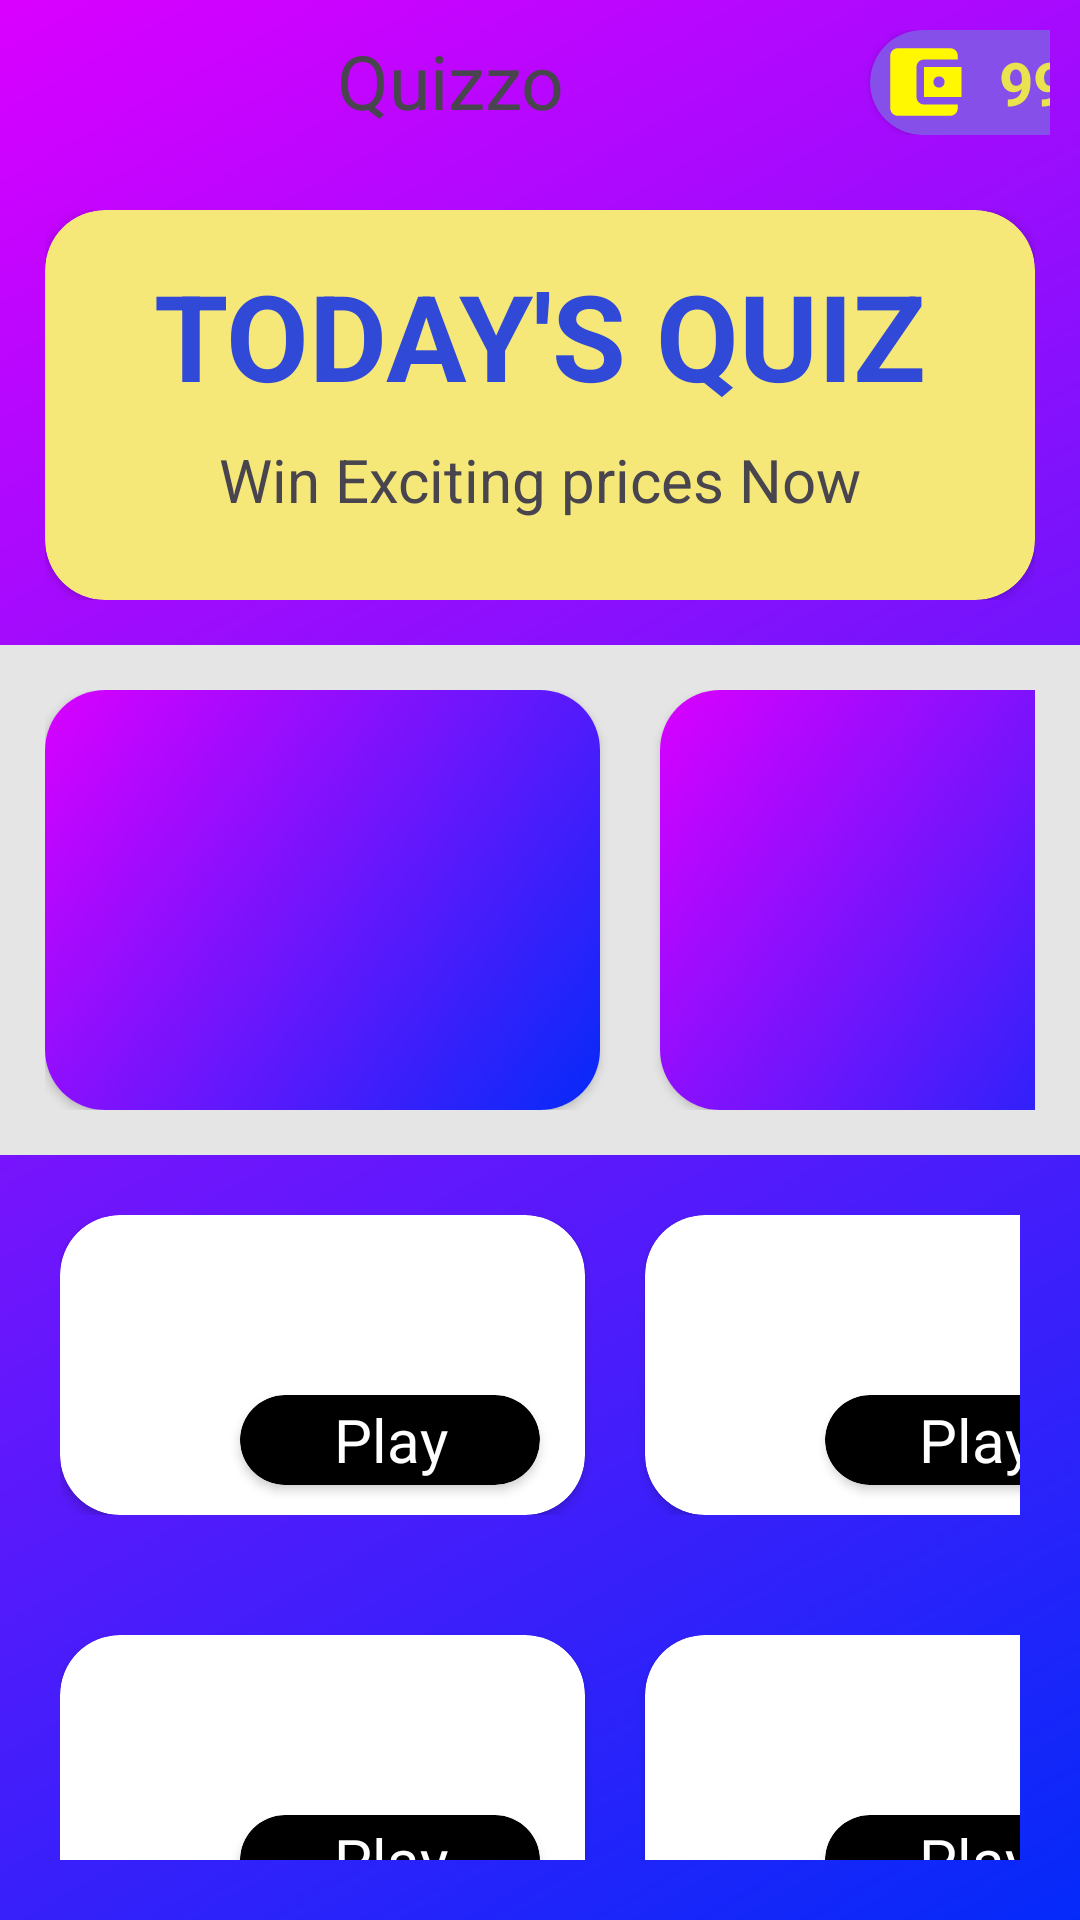

Reconstruct the res/layout file that produces this screen, plus the resources it refers to.
<!-- AndroidManifest.xml: application theme Theme.Cardview1 -->
<!-- res/layout/activity_main4.xml -->
<?xml version="1.0" encoding="utf-8"?>
<LinearLayout xmlns:android="http://schemas.android.com/apk/res/android"
    xmlns:app="http://schemas.android.com/apk/res-auto"
    xmlns:tools="http://schemas.android.com/tools"
    android:layout_width="match_parent"
    android:layout_height="match_parent"
    tools:context=".MainActivity4"
    android:orientation="vertical"
    android:background="@drawable/background_a4">
    <RelativeLayout
        android:layout_width="match_parent"
        android:layout_height="wrap_content"
        android:padding="10dp">
        <LinearLayout
            android:layout_width="match_parent"
            android:layout_height="wrap_content"
            android:orientation="horizontal">
        <ImageView
            android:layout_width="wrap_content"
            android:layout_height="wrap_content"
            android:src="@drawable/menu"
            android:layout_marginTop="5dp"/>
        <TextView
            android:layout_width="280dp"
            android:layout_height="wrap_content"
            android:text="Quizzo"
            android:textSize="25dp"
            android:gravity="center"/>
        <androidx.cardview.widget.CardView
            android:layout_width="80dp"
            android:layout_height="35dp"
            android:layout_alignParentRight="true"
            app:cardCornerRadius="30dp"
            app:cardBackgroundColor="#864FEA">
            <LinearLayout
                android:layout_width="match_parent"
                android:layout_height="match_parent"
                android:gravity="center">
            <ImageView
                android:layout_width="wrap_content"
                android:layout_height="wrap_content"
                android:layout_gravity="center"
                android:src="@drawable/baseline_account_balance_wallet_24"/>
            <TextView
                android:layout_width="wrap_content"
                android:layout_height="wrap_content"
                android:text="999"
                android:textSize="20dp"
                android:textStyle="bold"
                android:layout_marginLeft="10dp"
                android:layout_gravity="center"
                android:textColor="#EAE24F"/>
            </LinearLayout>
        </androidx.cardview.widget.CardView>
        </LinearLayout>
    </RelativeLayout>
    <LinearLayout
        android:layout_width="match_parent"
        android:layout_height="wrap_content"
        android:orientation="vertical"
        android:padding="15dp">
    <androidx.cardview.widget.CardView
        android:layout_width="match_parent"
        android:layout_height="130dp"
        app:cardCornerRadius="20dp"
        app:cardBackgroundColor="#F5E878">
        <TextView
            android:layout_width="match_parent"
            android:layout_height="wrap_content"
            android:text="TODAY'S QUIZ"
            android:textSize="40dp"
            android:textColor="#304AD7"
            android:gravity="center"
            android:textStyle="bold"
            android:layout_marginTop="15dp"/>
        <TextView
            android:layout_width="match_parent"
            android:layout_height="wrap_content"
            android:text="Win Exciting prices Now"
            android:textSize="20dp"
            android:layout_gravity="center"
            android:gravity="center"
            android:layout_marginTop="25dp"/>
    </androidx.cardview.widget.CardView>
    </LinearLayout>
    <LinearLayout
        android:layout_width="match_parent"
        android:layout_height="170dp"
        android:background="#E5E5E5"
        android:orientation="horizontal"
        android:padding="15dp">
        <androidx.cardview.widget.CardView
            android:layout_width="185dp"
            android:layout_height="140dp"
            android:layout_gravity="center"
            app:cardCornerRadius="20dp">
            <ImageView
                android:layout_width="match_parent"
                android:layout_height="match_parent"
                android:background="@drawable/background_a4"/>
        </androidx.cardview.widget.CardView>
            <androidx.cardview.widget.CardView
                android:layout_width="185dp"
                android:layout_height="140dp"
                android:layout_gravity="center"
                app:cardCornerRadius="20dp"
                android:layout_marginLeft="20dp">
                <ImageView
                    android:layout_width="match_parent"
                    android:layout_height="match_parent"
                    android:background="@drawable/background_a4"/>
            </androidx.cardview.widget.CardView>
    </LinearLayout>
    <LinearLayout
        android:layout_width="match_parent"
        android:layout_height="wrap_content"
        android:orientation="vertical">
        <LinearLayout
            android:layout_width="wrap_content"
            android:layout_height="wrap_content"
            android:orientation="horizontal"
            android:padding="20dp">
            <androidx.cardview.widget.CardView
                android:layout_width="175dp"
                android:layout_height="100dp"
                app:cardCornerRadius="20dp">
                <androidx.cardview.widget.CardView
                    android:layout_width="100dp"
                    android:layout_height="30dp"
                    app:cardCornerRadius="20dp"
                    android:layout_marginTop="60dp"
                    android:layout_marginLeft="60dp"
                    app:cardBackgroundColor="@color/black">
                    <TextView
                        android:layout_width="match_parent"
                        android:layout_height="match_parent"
                        android:text="Play"
                        android:textColor="@color/white"
                        android:textSize="20dp"
                        android:gravity="center"/>
                </androidx.cardview.widget.CardView>
            </androidx.cardview.widget.CardView>
            <androidx.cardview.widget.CardView
                android:layout_width="175dp"
                android:layout_height="100dp"
                android:layout_marginLeft="20dp"
                app:cardCornerRadius="20dp">
                <androidx.cardview.widget.CardView
                    android:layout_width="100dp"
                    android:layout_height="30dp"
                    app:cardCornerRadius="20dp"
                    android:layout_marginTop="60dp"
                    android:layout_marginLeft="60dp"
                    app:cardBackgroundColor="@color/black">
                    <TextView
                        android:layout_width="match_parent"
                        android:layout_height="match_parent"
                        android:text="Play"
                        android:textColor="@color/white"
                        android:textSize="20dp"
                        android:gravity="center"/>
                </androidx.cardview.widget.CardView>

            </androidx.cardview.widget.CardView>
        </LinearLayout>
        <LinearLayout
            android:layout_width="wrap_content"
            android:layout_height="wrap_content"
            android:orientation="horizontal"
            android:padding="20dp">
            <androidx.cardview.widget.CardView
                android:layout_width="175dp"
                android:layout_height="100dp"
                app:cardCornerRadius="20dp">
                <androidx.cardview.widget.CardView
                    android:layout_width="100dp"
                    android:layout_height="30dp"
                    app:cardCornerRadius="20dp"
                    android:layout_marginTop="60dp"
                    android:layout_marginLeft="60dp"
                    app:cardBackgroundColor="@color/black">
                    <TextView
                        android:layout_width="match_parent"
                        android:layout_height="match_parent"
                        android:text="Play"
                        android:textColor="@color/white"
                        android:textSize="20dp"
                        android:gravity="center"/>
                </androidx.cardview.widget.CardView>

            </androidx.cardview.widget.CardView>
            <androidx.cardview.widget.CardView
                android:layout_width="175dp"
                android:layout_height="100dp"
                android:layout_marginLeft="20dp"
                app:cardCornerRadius="20dp">
                <androidx.cardview.widget.CardView
                    android:layout_width="100dp"
                    android:layout_height="30dp"
                    app:cardCornerRadius="20dp"
                    android:layout_marginTop="60dp"
                    android:layout_marginLeft="60dp"
                    app:cardBackgroundColor="@color/black">
                    <TextView
                        android:layout_width="match_parent"
                        android:layout_height="match_parent"
                        android:text="Play"
                        android:textColor="@color/white"
                        android:textSize="20dp"
                        android:gravity="center"/>
                </androidx.cardview.widget.CardView>
            </androidx.cardview.widget.CardView>
        </LinearLayout>
        <LinearLayout
            android:layout_width="wrap_content"
            android:layout_height="wrap_content"
            android:orientation="horizontal"
            android:padding="20dp">
            <androidx.cardview.widget.CardView
                android:layout_width="175dp"
                android:layout_height="100dp"
                app:cardCornerRadius="20dp">
                <androidx.cardview.widget.CardView
                    android:layout_width="100dp"
                    android:layout_height="30dp"
                    app:cardCornerRadius="20dp"
                    android:layout_marginTop="60dp"
                    android:layout_marginLeft="60dp"
                    app:cardBackgroundColor="@color/black">
                    <TextView
                        android:layout_width="match_parent"
                        android:layout_height="match_parent"
                        android:text="Play"
                        android:textColor="@color/white"
                        android:textSize="20dp"
                        android:gravity="center"/>
                </androidx.cardview.widget.CardView>

            </androidx.cardview.widget.CardView>
            <androidx.cardview.widget.CardView
                android:layout_width="175dp"
                android:layout_height="100dp"
                android:layout_marginLeft="20dp"
                app:cardCornerRadius="20dp">
                <androidx.cardview.widget.CardView
                    android:layout_width="100dp"
                    android:layout_height="30dp"
                    app:cardCornerRadius="20dp"
                    android:layout_marginTop="60dp"
                    android:layout_marginLeft="60dp"
                    app:cardBackgroundColor="@color/black">
                    <TextView
                        android:layout_width="match_parent"
                        android:layout_height="match_parent"
                        android:text="Play"
                        android:textColor="@color/white"
                        android:textSize="20dp"
                        android:gravity="center"/>
                </androidx.cardview.widget.CardView>
            </androidx.cardview.widget.CardView>
        </LinearLayout>
    </LinearLayout>
</LinearLayout>
<!-- resources referenced by this layout -->
<resources>
  <!-- drawable background_a4 (drawable) -->
  <?xml version="1.0" encoding="utf-8"?>
  <shape xmlns:android="http://schemas.android.com/apk/res/android">
      <gradient
          android:startColor="#DA00FF"
          android:endColor="#042AF9"
          android:angle="315"/>
  </shape>
  <!-- drawable baseline_account_balance_wallet_24 (drawable) -->
  <vector android:height="30dp" android:tint="#FFF800"
      android:viewportHeight="24" android:viewportWidth="24"
      android:width="30dp" xmlns:android="http://schemas.android.com/apk/res/android">
      <path android:fillColor="@android:color/white" android:pathData="M21,18v1c0,1.1 -0.9,2 -2,2L5,21c-1.11,0 -2,-0.9 -2,-2L3,5c0,-1.1 0.89,-2 2,-2h14c1.1,0 2,0.9 2,2v1h-9c-1.11,0 -2,0.9 -2,2v8c0,1.1 0.89,2 2,2h9zM12,16h10L22,8L12,8v8zM16,13.5c-0.83,0 -1.5,-0.67 -1.5,-1.5s0.67,-1.5 1.5,-1.5 1.5,0.67 1.5,1.5 -0.67,1.5 -1.5,1.5z"/>
  </vector>
  <style name="Theme.Cardview1" parent="Base.Theme.Cardview1" />
  <style name="Base.Theme.Cardview1" parent="Theme.Material3.DayNight.NoActionBar">
          
          
      </style>
  <!-- not gathered from this repository: default colours our renderer supplied (Android Studio template values) -->
  <color name="black">#FF000000</color>
  <color name="white">#FFFFFFFF</color>
</resources>
